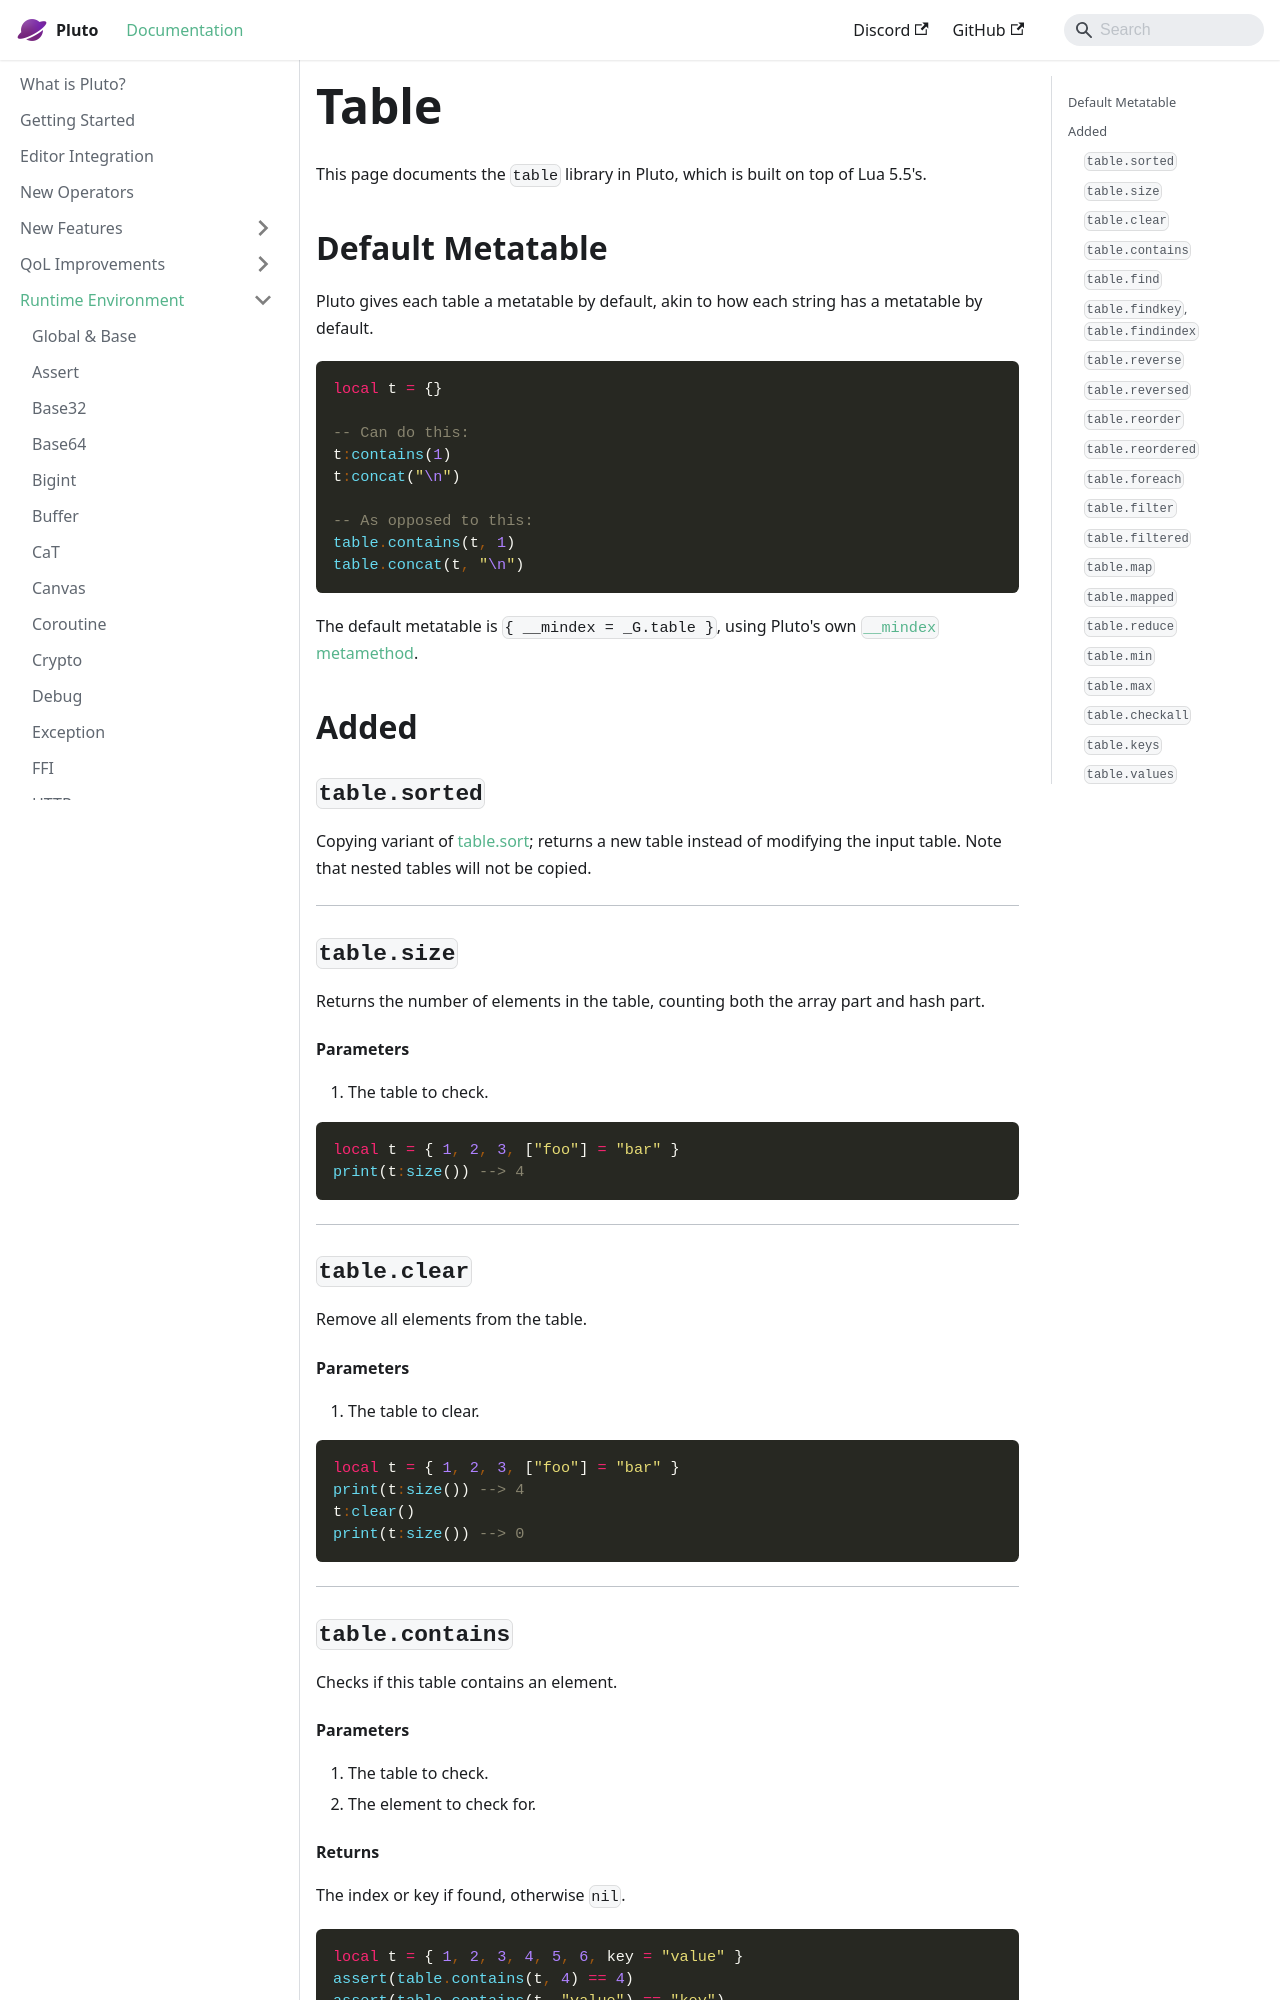

repository: PlutoLang/plutolang.github.io · page: docs/Runtime Environment/Table.html · generator: docusaurus

This page documents the `table` library in Pluto, which is built on top of Lua 5.5's.

## Default Metatable
Pluto gives each table a metatable by default, akin to how each string has a metatable by default.
```pluto
local t = {}

-- Can do this:
t:contains(1)
t:concat("\n")

-- As opposed to this:
table.contains(t, 1)
table.concat(t, "\n")
```
The default metatable is `{ __mindex = _G.table }`, using Pluto's own [`__mindex` metamethod](<../New Features/Mindex Metamethod.md>).

## Added
### `table.sorted`
Copying variant of [table.sort](#tablesort); returns a new table instead of modifying the input table. Note that nested tables will not be copied.

---
### `table.size`
Returns the number of elements in the table, counting both the array part and hash part.
#### Parameters
1. The table to check.
```pluto
local t = { 1, 2, 3, ["foo"] = "bar" }
print(t:size()) --> 4
```
---
### `table.clear`
Remove all elements from the table.
#### Parameters
1. The table to clear.
```pluto
local t = { 1, 2, 3, ["foo"] = "bar" }
print(t:size()) --> 4
t:clear()
print(t:size()) --> 0
```
---
### `table.contains`
Checks if this table contains an element.
#### Parameters
1. The table to check.
2. The element to check for.
#### Returns
The index or key if found, otherwise `nil`.
```pluto
local t = { 1, 2, 3, 4, 5, 6, key = "value" }
assert(table.contains(t, 4) == 4)
assert(table.contains(t, "value") == "key")
assert(table.contains(t, "nothing") == nil)
```
---
### `table.find`
Search a table for an element, returning its value.
